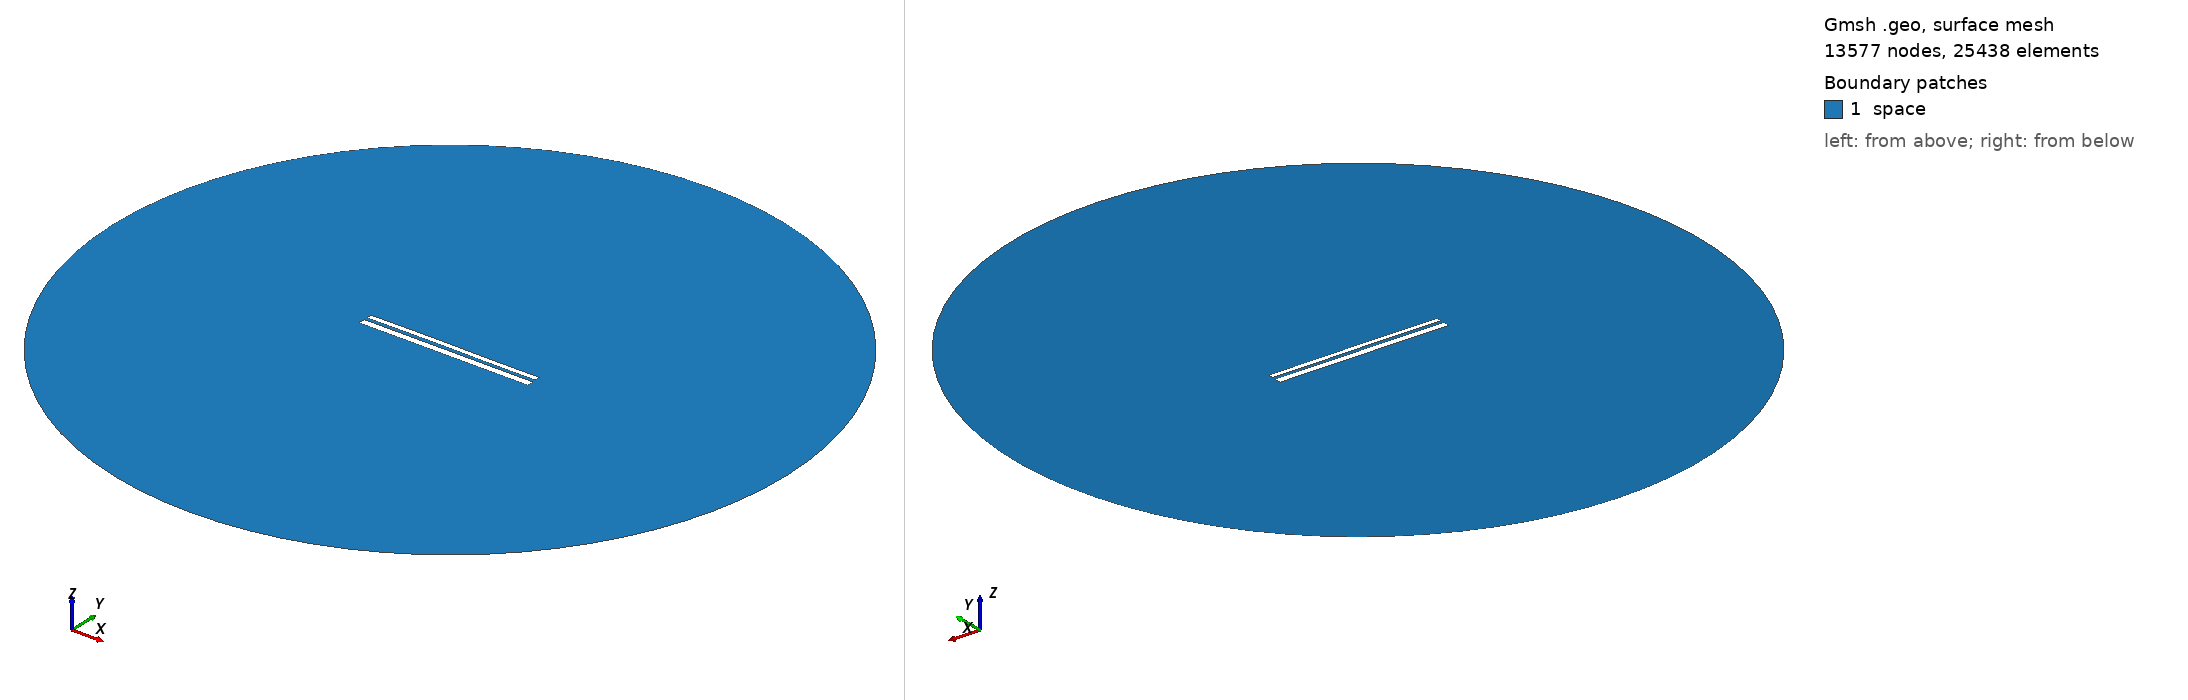

Gmsh geometry script, surface-meshed: 13577 nodes, 25438 surface elements. Boundary patches (legend numbers): 1 space. Left view from above one corner, right view from below the opposite corner. Legend entries are the model's physical surfaces. The drawing asked Gmsh for element sizes between 1% and 20% of the model's largest extent; the script's own settings can give other sizes.

=== 9718.geo (drawn) ===
//---------------------------------------
// Geometry kernel
//---------------------------------------

SetFactory("OpenCASCADE");



//---------------------------------------
// Parameters of the geometry
//---------------------------------------

// Overetch of the upper plate
overetch = 0.375;

// Distance between the plates
distance = 1.5;

// Discretization over the x axis (for the deformation)
nx = 50; 

// Length of the plate
L = 100 - overetch; 

// Number of modes
n = 4; 

// 1st mode coefficient
coeff(1) = 0.0;
beta(1) = 0.596864 * 3.1415926535 / L;

// 2nd mode coefficient
coeff(2) = 0.07499999999999998;
beta(2) = 1.49418 * 3.1415926535 / L;

// 3rd mode coefficient
coeff(3) = 0.07499999999999998;
beta(3) = 2.50025 * 3.1415926535 / L;

// 4th mode coefficient
coeff(4) = 0.0;
beta(4) = 3.49999 * 3.1415926535 / L;



//---------------------------------------
// Upper plate (deformed rectangle)
//---------------------------------------

// Coordiantes of the upper plate
xmin = -50;
xmax = 50 - overetch;

// Height of the upper plate
yheight = 4 - 2 * overetch;

// Indexes of the points
UpperID[] = {};
LowerID[] = {};
LeftID[] = {};
RightID[] = {};

// Point index
p = 1;

// Horizontal edges
For i In {1:nx}
    x = xmin + (i-1)*(xmax - xmin)/(nx-1);

    y_bottom = distance / 2 + overetch;
    For j In {1:n}
        C = (Cosh(beta(j)*L) + Cos(beta(j)*L)) / (Sinh(beta(j)*L) + Sin(beta(j)*L));
        y_bottom  = y_bottom + coeff(j) * (Cosh(beta(j)*(x+50)) - Cos(beta(j)*(x+50)) - C * (Sinh(beta(j)*(x+50)) - Sin(beta(j)*(x+50))));
    EndFor

    y_top = y_bottom + yheight;

    Point(p) = {x, y_top, 0, 1.0};
    UpperID[i] = p;
    p = p + 1;

    Point(p) = {x, y_bottom, 0, 1.0};
    LowerID[i] = p;
    p = p + 1;
EndFor

// Create point lists
UpperPts[] = {}; LowerPts[] = {};
For i In {1:nx}
  UpperPts[] += {UpperID[i]};
  LowerPts[] += {LowerID[i]};
EndFor

// Build splines
Spline(1) = {UpperPts[]};
Spline(2) = {LowerPts[]};
Line(3) = {LowerPts[nx-1], UpperPts[nx-1]};
Line(4) = {LowerPts[0], UpperPts[0]};

// Build the plane surface
Curve Loop(1) = {2, 3, -1, -4};
Plane Surface(1) = {1};



//---------------------------------------
// Lower plate (rectangle)
//---------------------------------------

// Vertices
Point(1001) = {-50, -1, 0, 1.0};
Point(1002) = { 50, -1, 0, 1.0};
Point(1003) = { 50,  -5, 0, 1.0};
Point(1004) = {-50,  -5, 0, 1.0};

// Edges
Line(5) = {1001, 1002};
Line(6) = {1002, 1003};
Line(7) = {1003, 1004};
Line(8) = {1004, 1001};

// Plane surface
Line Loop(2) = {5, 6, 7, 8};
Plane Surface(2) = {2}; 



//---------------------------------------
// Outer (fictious) boundary
//---------------------------------------

// Points
Point(1005) = {0, 0, 0};       // Center
Point(1006) = {200, 0, 0};     // Start point
Point(1007) = {0, 200, 0};     // 90 degrees
Point(1008) = {-200, 0, 0};    // 180 degrees
Point(1009) = {0, -200, 0};    // 270 degrees

// Circle arcs (each needs start, center, end)
Circle(9) = {1006, 1005, 1007};
Circle(10) = {1007, 1005, 1008};
Circle(11) = {1008, 1005, 1009};
Circle(12) = {1009, 1005, 1006};

// Plane surface for the entire domain
Curve Loop(3) = {9, 10, 11, 12};
Surface(3) = {3};

// Subtract the plates from the whole domain to obtain the actual domain where we want to solve the equations
BooleanDifference{ Surface{3}; Delete; }{ Surface{1}; Surface{2}; Delete; }




//---------------------------------------
// Transfinite Lines/Curves
//---------------------------------------

// Set the number of points on the boundaries
r = 7;

// Plates
Transfinite Curve {1, 2} = 50*r Using Progression 1;
Transfinite Curve {3, 4} = 2*r Using Progression 1;
Transfinite Line {5, 7} = 50*r Using Progression 1;
Transfinite Line {6, 8} = 2*r Using Progression 1;

// Outer boundary
Transfinite Line {9, 10, 11, 12} = 20 Using Progression 1;



//---------------------------------------
// Physical groups
//---------------------------------------                

// Physical curves (boundaries)
Physical Line("force_segment", 10) = {2};
Physical Line("upper_plate", 11) = {1, 3, 4};
Physical Line("lower_plate", 12) = {5, 6, 7, 8};
Physical Line("boundary", 20) = {9, 10, 11, 12};

// Physical Surfaces
Physical Surface("space", 30) = {3};



//---------------------------------------
// 6. Generate the Mesh
//---------------------------------------

// 2D mesh generation
Mesh 2;
